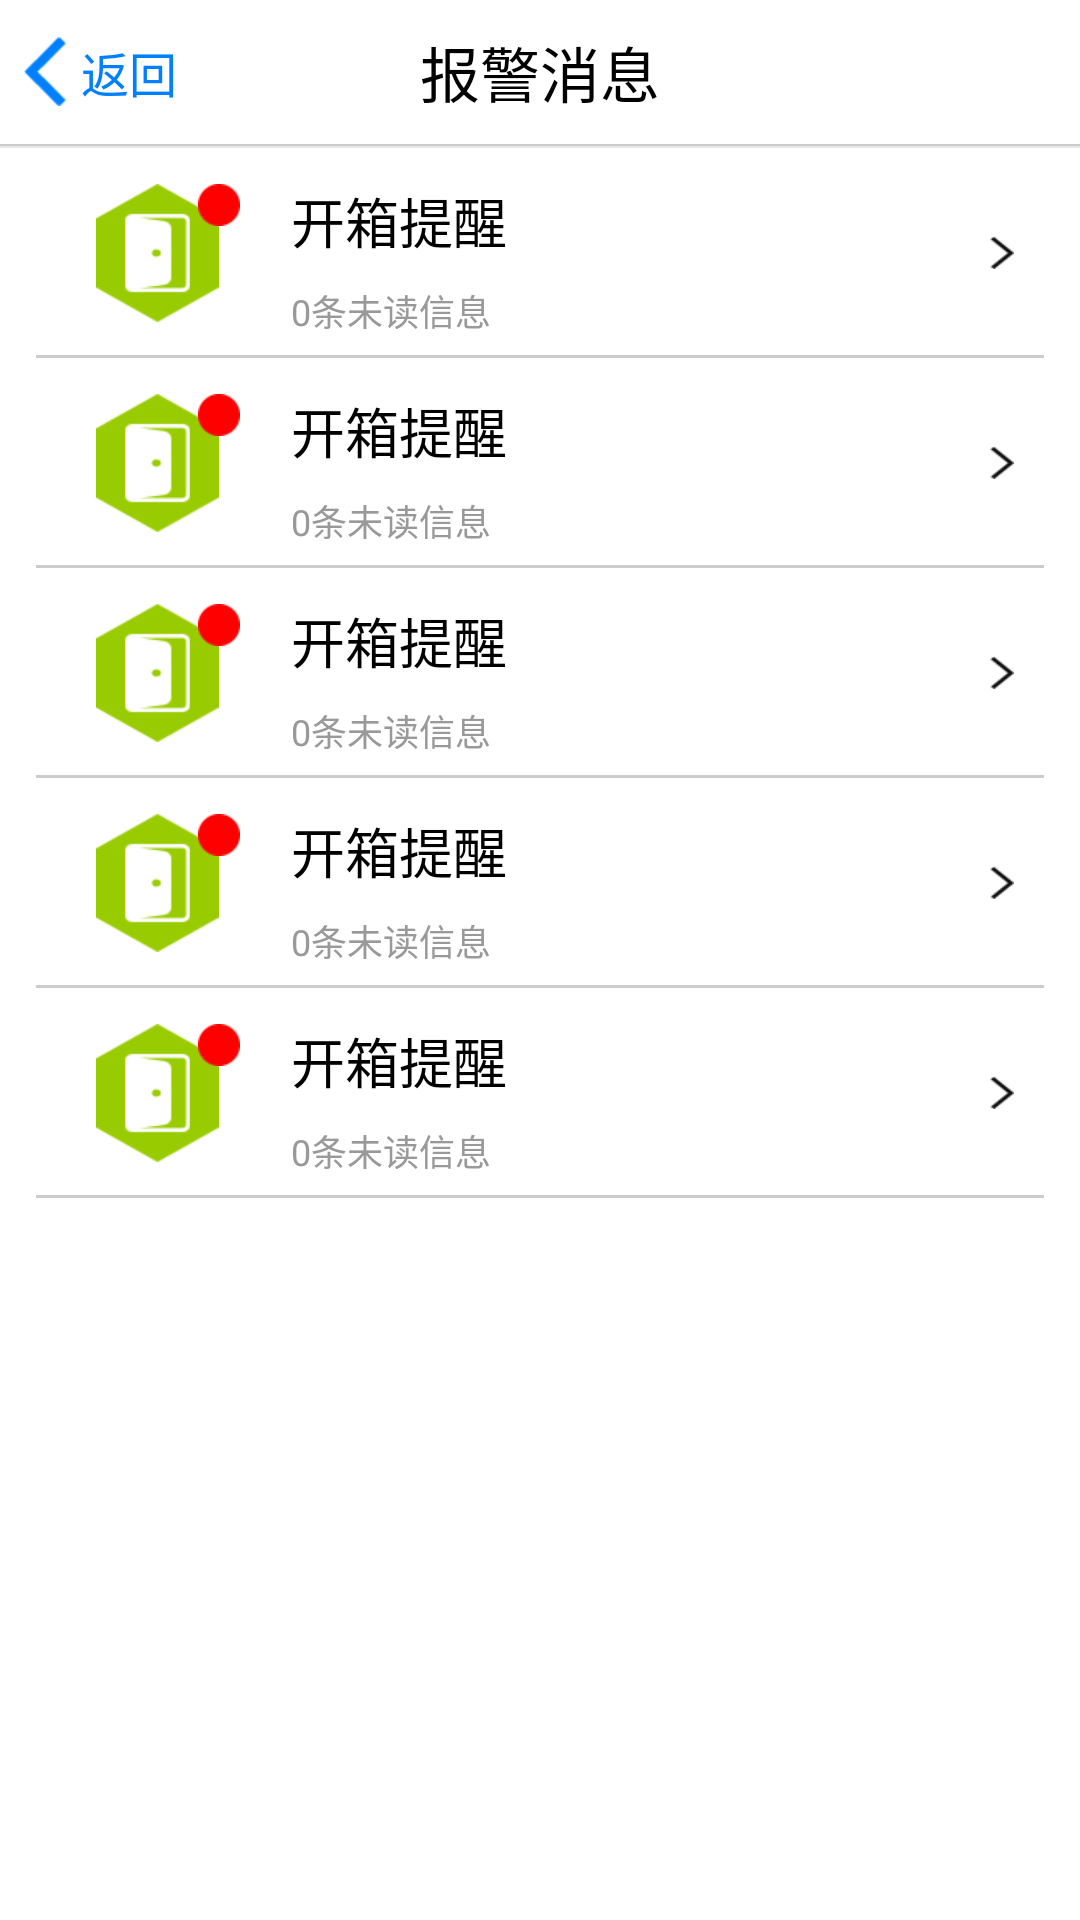

Here is an Android app screen rendered from its layout file. Give the layout XML and the strings, colors and styles it references.
<!-- AndroidManifest.xml: application theme AppTheme -->
<!-- res/layout/activity_jpushmessage.xml -->
<?xml version="1.0" encoding="utf-8"?>
<LinearLayout xmlns:android="http://schemas.android.com/apk/res/android"
    android:layout_width="match_parent"
    android:layout_height="match_parent"
    android:background="#ffffff"
    android:orientation="vertical">

    <RelativeLayout
        android:id="@+id/rl_title"
        style="@style/tab_titlebar_warn">

        <LinearLayout
            android:layout_width="wrap_content"
            android:layout_height="match_parent"
            android:onClick="onReturnClick"
            android:orientation="horizontal">

            <ImageButton
                android:id="@+id/imgbtn_back"
                style="@style/TitleBack"
                android:layout_gravity="center_vertical"
                android:focusable="false" />
            <TextView
                android:layout_width="wrap_content"
                android:textColor="@color/text_blue_back"
                android:textSize="@dimen/text16"
                android:layout_marginLeft="5dp"
                android:text="返回"
                android:layout_gravity="center_vertical"
                android:layout_height="wrap_content" />
        </LinearLayout>

        <TextView
            android:id="@+id/wellinfo_tvw_title"
            style="@style/TitleText"
            android:text="报警消息" />


    </RelativeLayout>
    <View
        android:layout_width="match_parent"
        android:background="#cccccc"
        android:layout_height="0.5dp">

    </View>
    <View
        android:layout_width="match_parent"
        android:background="#e7e7e7"
        android:layout_height="0.5dp">
    </View>
    <include
        android:id="@+id/ll_warn1"
        layout="@layout/item_message_warn"></include>

    <include
        android:id="@+id/ll_warn2"
        layout="@layout/item_message_warn"></include>

    <include
        android:id="@+id/ll_warn3"
        layout="@layout/item_message_warn"></include>

    <include
        android:id="@+id/ll_warn4"
        layout="@layout/item_message_warn"></include>

    <include
        android:id="@+id/ll_warn5"
        layout="@layout/item_message_warn"></include>


</LinearLayout>
<!-- res/layout/item_message_warn.xml (included above) -->
<?xml version="1.0" encoding="utf-8"?>
<RelativeLayout xmlns:android="http://schemas.android.com/apk/res/android"
    android:layout_width="match_parent"
    android:layout_height="70dp">
<RelativeLayout
    android:layout_width="48dp"
    android:id="@+id/ll_image"
    android:layout_alignParentLeft="true"
    android:layout_marginLeft="32dp"
    android:layout_height="match_parent">
    <ImageButton
        android:layout_width="41dp"
        android:id="@+id/imgv_log_warn"
      android:layout_centerVertical="true"
        android:background="@mipmap/ic_openbox"
        android:layout_height="46dp" />
    <ImageButton
        android:layout_width="14dp"
        android:layout_marginTop="12dp"
        android:id="@+id/imgbtn_msg_point"
        android:background="@mipmap/ic_msg_point"
        android:layout_alignParentRight="true"
        android:layout_marginRight="0dp"
        android:layout_height="14dp" />
</RelativeLayout>

    <LinearLayout
        android:layout_width="match_parent"
        android:layout_toRightOf="@+id/ll_image"
        android:orientation="vertical"
        android:layout_marginLeft="17dp"
        android:layout_height="match_parent">
        <TextView
            android:layout_width="wrap_content"
            android:text="开箱提醒"
            android:layout_marginTop="11dp"
            android:id="@+id/tvw_warn_type"
            android:textSize="18sp"
            android:textColor="@color/black"
            android:layout_height="wrap_content" />
        <TextView
            android:layout_width="wrap_content"
            android:text="0条未读信息"
            android:layout_marginTop="8dp"
            android:id="@+id/tvw_count_msg"
            android:textSize="12sp"
            android:textColor="@color/text_color_dark_gray"
            android:layout_height="wrap_content" />
    </LinearLayout>

    <ImageButton
        android:layout_width="8dp"
        android:layout_centerVertical="true"
        android:background="@mipmap/ic_msg_detail"
        android:id="@+id/imgbtn_detail"
        android:layout_alignParentRight="true"
        android:layout_marginRight="22dp"
        android:layout_height="11dp" />
    <View
        android:layout_width="match_parent"
        android:background="#cccccc"
        android:layout_marginLeft="@dimen/common_drawablePadding12"
        android:layout_marginRight="@dimen/common_drawablePadding12"
        android:layout_alignParentBottom="true"
        android:layout_marginBottom="0dp"
        android:layout_height="1dp"></View>
</RelativeLayout>
<!-- resources referenced by this layout -->
<resources>
  <color name="black">#000000</color>
  <color name="text_blue_back">#0080fc</color>
  <color name="text_color_dark_gray">#999999</color>
  <dimen name="common_drawablePadding12">12dp</dimen>
  <dimen name="text16">12sp</dimen>
  <!-- mipmap ic_msg_detail: png bitmap (mipmap, 1118 bytes) -->
  <!-- mipmap ic_msg_point: png bitmap (mipmap, 1226 bytes) -->
  <!-- mipmap ic_openbox: png bitmap (mipmap, 2568 bytes) -->
  <style name="TitleBack">
          <item name="android:layout_width">14dp</item>
          <item name="android:layout_height">23dp</item>
          <item name="android:background">@mipmap/ic_back</item>
          <item name="android:layout_marginLeft">8dp</item>
      </style>
  <style name="TitleText">
          <item name="android:layout_width">wrap_content</item>
          <item name="android:layout_height">wrap_content</item>
          <item name="android:layout_centerInParent">true</item>
          <item name="android:textColor">@color/black</item>
          <item name="android:textSize">20sp</item>
      </style>
  <style name="tab_titlebar_warn">
          <item name="android:layout_width">match_parent</item>
          <item name="android:layout_height">48dp</item>
          <item name="android:background">@color/white</item>
      </style>
  <style name="AppTheme" parent="AppBaseTheme">
          
      </style>
  <color name="white">#FFFFFF</color>
  <style name="AppBaseTheme" parent="android:Theme.Light">
          
      </style>
</resources>
